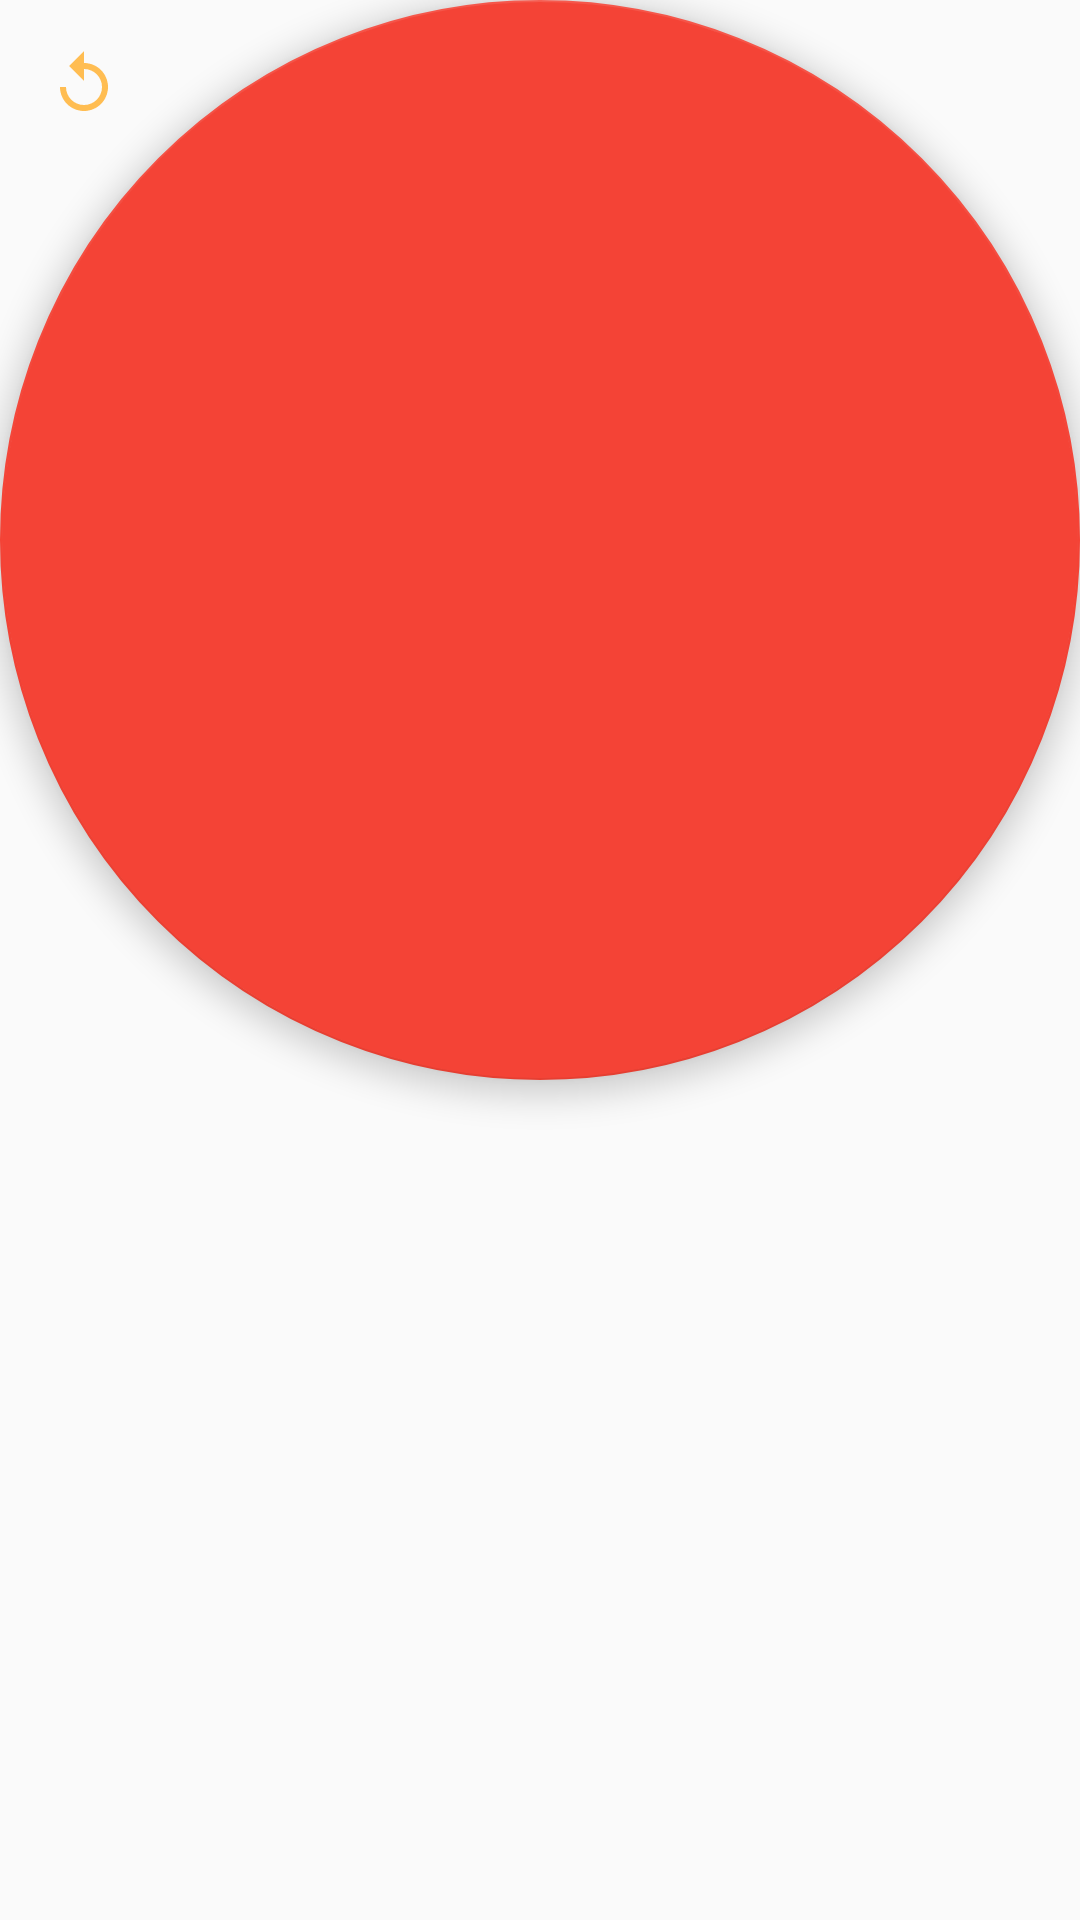

Here is an Android app screen rendered from its layout file. Give the layout XML and the strings, colors and styles it references.
<!-- AndroidManifest.xml: application theme AppTheme -->
<!-- res/layout/button_restart.xml -->
<?xml version="1.0" encoding="utf-8"?>
<android.support.design.widget.FloatingActionButton
    android:id="@+id/restart"
    xmlns:android="http://schemas.android.com/apk/res/android"
    xmlns:app="http://schemas.android.com/apk/res-auto"
    xmlns:tools="http://schemas.android.com/tools"
    android:layout_width="wrap_content"
    android:layout_height="wrap_content"
    android:layout_gravity="bottom"
    android:gravity="start"
    android:scaleType="center"
    android:tint="@color/color_accent"
    app:backgroundTint="@color/red"
    app:srcCompat="@drawable/ic_replay"
    tools:showIn="@layout/fragment_game" />
<!-- res/layout/fragment_game.xml (included above) -->
<ua.pp.kata.puzzle15plus.SlideLinearLayout
    xmlns:android="http://schemas.android.com/apk/res/android"
    android:layout_width="match_parent"
    android:layout_height="match_parent"
    android:orientation="vertical">

    <LinearLayout
        android:id="@+id/buttonsLayout"
        android:layout_width="match_parent"
        android:layout_height="wrap_content"
        android:layout_margin="16dp"
        android:orientation="horizontal">

        <include layout="@layout/button_stop" />

        <View
            android:layout_width="0dp"
            android:layout_height="0dp"
            android:layout_weight="1" />

        <include layout="@layout/button_restart" />
    </LinearLayout>

    <TableLayout
        android:layout_width="match_parent"
        android:layout_height="wrap_content">
        <TableRow
            android:layout_marginBottom="8dp">
            <TextView
                android:id="@+id/steps"
                android:layout_gravity="center"
                android:layout_weight="1"
                android:gravity="center"
                android:text="steps" />
            <LinearLayout
                android:id="@+id/timerLayout"
                android:layout_width="wrap_content"
                android:layout_height="wrap_content"
                android:layout_weight="1"
                android:gravity="center"
                android:orientation="horizontal" />
        </TableRow>
        <TableRow>
            <TextView
                android:id="@+id/steps_label"
                android:layout_weight="1"
                android:gravity="center"
                android:text="@string/steps_label" />
            <TextView
                android:id="@+id/time_label"
                android:layout_weight="1"
                android:gravity="center"
                android:text="@string/time_label" />
        </TableRow>
    </TableLayout>

    <FrameLayout
        android:id="@+id/boardLayout"
        android:layout_width="match_parent"
        android:layout_height="match_parent" />

</ua.pp.kata.puzzle15plus.SlideLinearLayout>
<!-- res/layout/button_stop.xml (included above) -->
<?xml version="1.0" encoding="utf-8"?>
<android.support.design.widget.FloatingActionButton
    android:id="@+id/pause"
    xmlns:android="http://schemas.android.com/apk/res/android"
    xmlns:app="http://schemas.android.com/apk/res-auto"
    xmlns:tools="http://schemas.android.com/tools"
    android:layout_width="wrap_content"
    android:layout_height="wrap_content"
    android:layout_gravity="bottom"
    android:gravity="start"
    android:scaleType="center"
    android:tint="@color/green"
    app:backgroundTint="@color/color_primary"
    app:srcCompat="@drawable/ic_pause"
    tools:showIn="@layout/fragment_game" />
<!-- resources referenced by this layout -->
<resources>
  <color name="color_accent">#FFBD52</color>
  <color name="color_primary">#26a69a</color>
  <color name="green">#9ccc65</color>
  <color name="red">#f44336</color>
  <!-- drawable ic_pause (drawable) -->
  <vector xmlns:android="http://schemas.android.com/apk/res/android"
          android:width="48dp"
          android:height="48dp"
          android:viewportHeight="24.0"
          android:viewportWidth="24.0">
      <path
          android:fillColor="#FFFFFF"
          android:pathData="M12,2C6.48,2 2,6.48 2,12s4.48,10 10,10 10,-4.48 10,-10S17.52,2 12,2zM11,16L9,16L9,8h2v8zM15,16h-2L13,8h2v8z" />
  </vector>
  <!-- drawable ic_replay (drawable) -->
  <vector xmlns:android="http://schemas.android.com/apk/res/android"
          android:width="48dp"
          android:height="48dp"
          android:viewportHeight="24.0"
          android:viewportWidth="24.0">
      <path
          android:fillColor="#FFFFFF"
          android:pathData="M12,5V1L7,6l5,5V7c3.31,0 6,2.69 6,6s-2.69,6 -6,6 -6,-2.69 -6,-6H4c0,4.42 3.58,8 8,8s8,-3.58 8,-8 -3.58,-8 -8,-8z" />
  </vector>
  <string name="steps_label">MOVES</string>
  <string name="time_label">TIME</string>
  <style name="AppTheme" parent="Theme.AppCompat.Light.DarkActionBar">
          
          <item name="colorAccent">@color/color_accent</item>
          <item name="colorPrimary">@color/color_primary</item>
          <item name="colorPrimaryDark">@color/color_primary_dark</item>
      </style>
  <color name="color_primary_dark">#00897b</color>
</resources>
